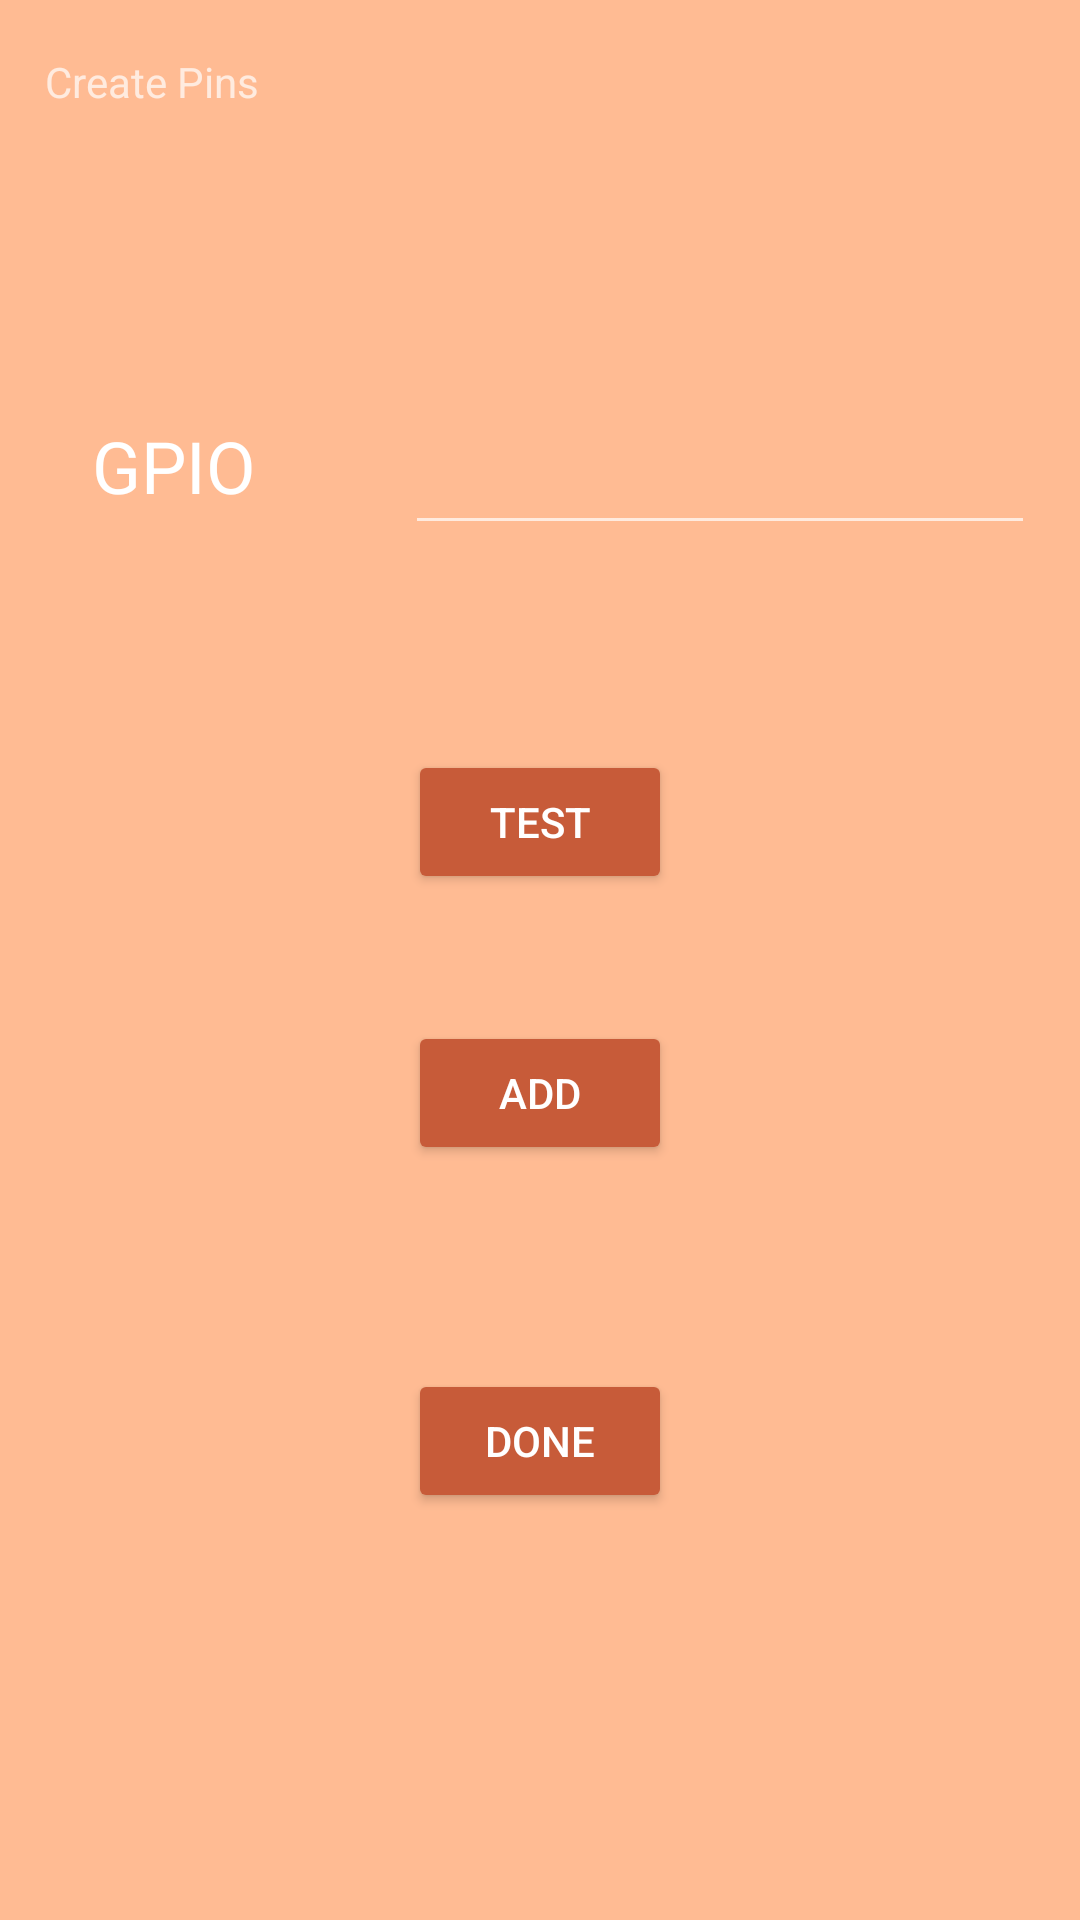

Write the Android layout XML for this screen, with the resource values it uses.
<!-- AndroidManifest.xml: application theme AppTheme -->
<!-- res/layout/activity_main_screen.xml -->
<?xml version="1.0" encoding="utf-8"?>
<android.support.constraint.ConstraintLayout xmlns:android="http://schemas.android.com/apk/res/android"
    xmlns:app="http://schemas.android.com/apk/res-auto"
    xmlns:tools="http://schemas.android.com/tools"
    android:layout_width="match_parent"
    android:layout_height="match_parent"
    android:id="@+id/mainScreen"
    tools:context=".MainScreen"
    tools:layout_editor_absoluteY="81dp">

    <TextView
        android:id="@+id/response"
        android:layout_width="200dp"
        android:layout_height="30dp"
        android:layout_marginBottom="8dp"
        android:layout_marginEnd="8dp"
        android:layout_marginLeft="8dp"
        android:layout_marginRight="8dp"
        android:layout_marginStart="8dp"
        android:layout_marginTop="8dp"
        android:text=""
        app:layout_constraintBottom_toBottomOf="parent"
        app:layout_constraintEnd_toEndOf="parent"
        app:layout_constraintStart_toStartOf="parent"
        app:layout_constraintTop_toTopOf="parent"
        app:layout_constraintVertical_bias="1.0" />

    <TextView
        android:id="@+id/textView2"
        android:layout_width="165dp"
        android:layout_height="49dp"
        android:layout_marginBottom="8dp"
        android:layout_marginEnd="8dp"
        android:layout_marginLeft="8dp"
        android:layout_marginRight="8dp"
        android:layout_marginStart="8dp"
        android:layout_marginTop="8dp"
        android:text="Create Pins"
        app:layout_constraintBottom_toBottomOf="parent"
        app:layout_constraintEnd_toEndOf="parent"
        app:layout_constraintHorizontal_bias="0.039"
        app:layout_constraintStart_toStartOf="parent"
        app:layout_constraintTop_toTopOf="parent"
        app:layout_constraintVertical_bias="0.017" />

    <EditText
        android:id="@+id/pinNumberEdit"
        android:layout_width="wrap_content"
        android:layout_height="wrap_content"
        android:layout_marginBottom="8dp"
        android:layout_marginEnd="8dp"
        android:layout_marginLeft="8dp"
        android:layout_marginRight="8dp"
        android:layout_marginStart="8dp"
        android:layout_marginTop="8dp"
        android:ems="10"
        android:inputType="textPersonName"
        app:layout_constraintBottom_toBottomOf="parent"
        app:layout_constraintEnd_toEndOf="parent"
        app:layout_constraintHorizontal_bias="0.947"
        app:layout_constraintStart_toStartOf="parent"
        app:layout_constraintTop_toTopOf="parent"
        app:layout_constraintVertical_bias="0.227" />

    <Button
        android:id="@+id/TestBtn"
        android:layout_width="wrap_content"
        android:layout_height="wrap_content"
        android:layout_marginBottom="8dp"
        android:layout_marginEnd="8dp"
        android:layout_marginLeft="8dp"
        android:layout_marginRight="8dp"
        android:layout_marginStart="8dp"
        android:layout_marginTop="8dp"
        android:text="Test"
        app:layout_constraintBottom_toBottomOf="parent"
        app:layout_constraintEnd_toEndOf="parent"
        app:layout_constraintStart_toStartOf="parent"
        app:layout_constraintTop_toTopOf="parent"
        app:layout_constraintVertical_bias="0.42" />

    <Button
        android:id="@+id/addBtn"
        android:layout_width="wrap_content"
        android:layout_height="wrap_content"
        android:layout_marginBottom="8dp"
        android:layout_marginEnd="8dp"
        android:layout_marginLeft="8dp"
        android:layout_marginRight="8dp"
        android:layout_marginStart="8dp"
        android:layout_marginTop="8dp"
        android:text="Add"
        app:layout_constraintBottom_toBottomOf="parent"
        app:layout_constraintEnd_toEndOf="parent"
        app:layout_constraintStart_toStartOf="parent"
        app:layout_constraintTop_toBottomOf="@+id/TestBtn"
        app:layout_constraintVertical_bias="0.123" />

    <Button
        android:id="@+id/doneBtn"
        android:layout_width="wrap_content"
        android:layout_height="wrap_content"
        android:layout_marginBottom="8dp"
        android:layout_marginEnd="8dp"
        android:layout_marginLeft="8dp"
        android:layout_marginRight="8dp"
        android:layout_marginStart="8dp"
        android:layout_marginTop="8dp"
        android:text="Done"
        app:layout_constraintBottom_toBottomOf="parent"
        app:layout_constraintEnd_toEndOf="parent"
        app:layout_constraintStart_toStartOf="parent"
        app:layout_constraintTop_toBottomOf="@+id/addBtn"
        app:layout_constraintVertical_bias="0.319" />

    <TextView
        android:id="@+id/textView3"
        android:layout_width="92dp"
        android:layout_height="47dp"
        android:layout_marginBottom="8dp"
        android:layout_marginEnd="8dp"
        android:layout_marginLeft="8dp"
        android:layout_marginRight="8dp"
        android:layout_marginStart="8dp"
        android:layout_marginTop="8dp"
        android:text="GPIO"
        android:textAppearance="@style/TextAppearance.AppCompat"
        android:textSize="24sp"
        app:layout_constraintBottom_toBottomOf="parent"
        app:layout_constraintEnd_toEndOf="parent"
        app:layout_constraintHorizontal_bias="0.09"
        app:layout_constraintStart_toStartOf="parent"
        app:layout_constraintTop_toTopOf="parent"
        app:layout_constraintVertical_bias="0.227" />
</android.support.constraint.ConstraintLayout>
<!-- resources referenced by this layout -->
<resources>
  <style name="AppTheme" parent="Theme.AppCompat">
          
          <item name="colorPrimary">@color/colorPrimary</item>
          <item name="colorPrimaryDark">@color/colorPrimaryDark</item>
          <item name="android:windowBackground">@color/windowBackground</item>
          <item name="colorButtonNormal">@color/colorButtonNormal</item>
      </style>
  <color name="colorPrimary">#263238</color>
  <color name="colorPrimaryDark">#000a12</color>
  <color name="windowBackground">#ffbb93</color>
  <color name="colorButtonNormal">#c75b39</color>
</resources>
